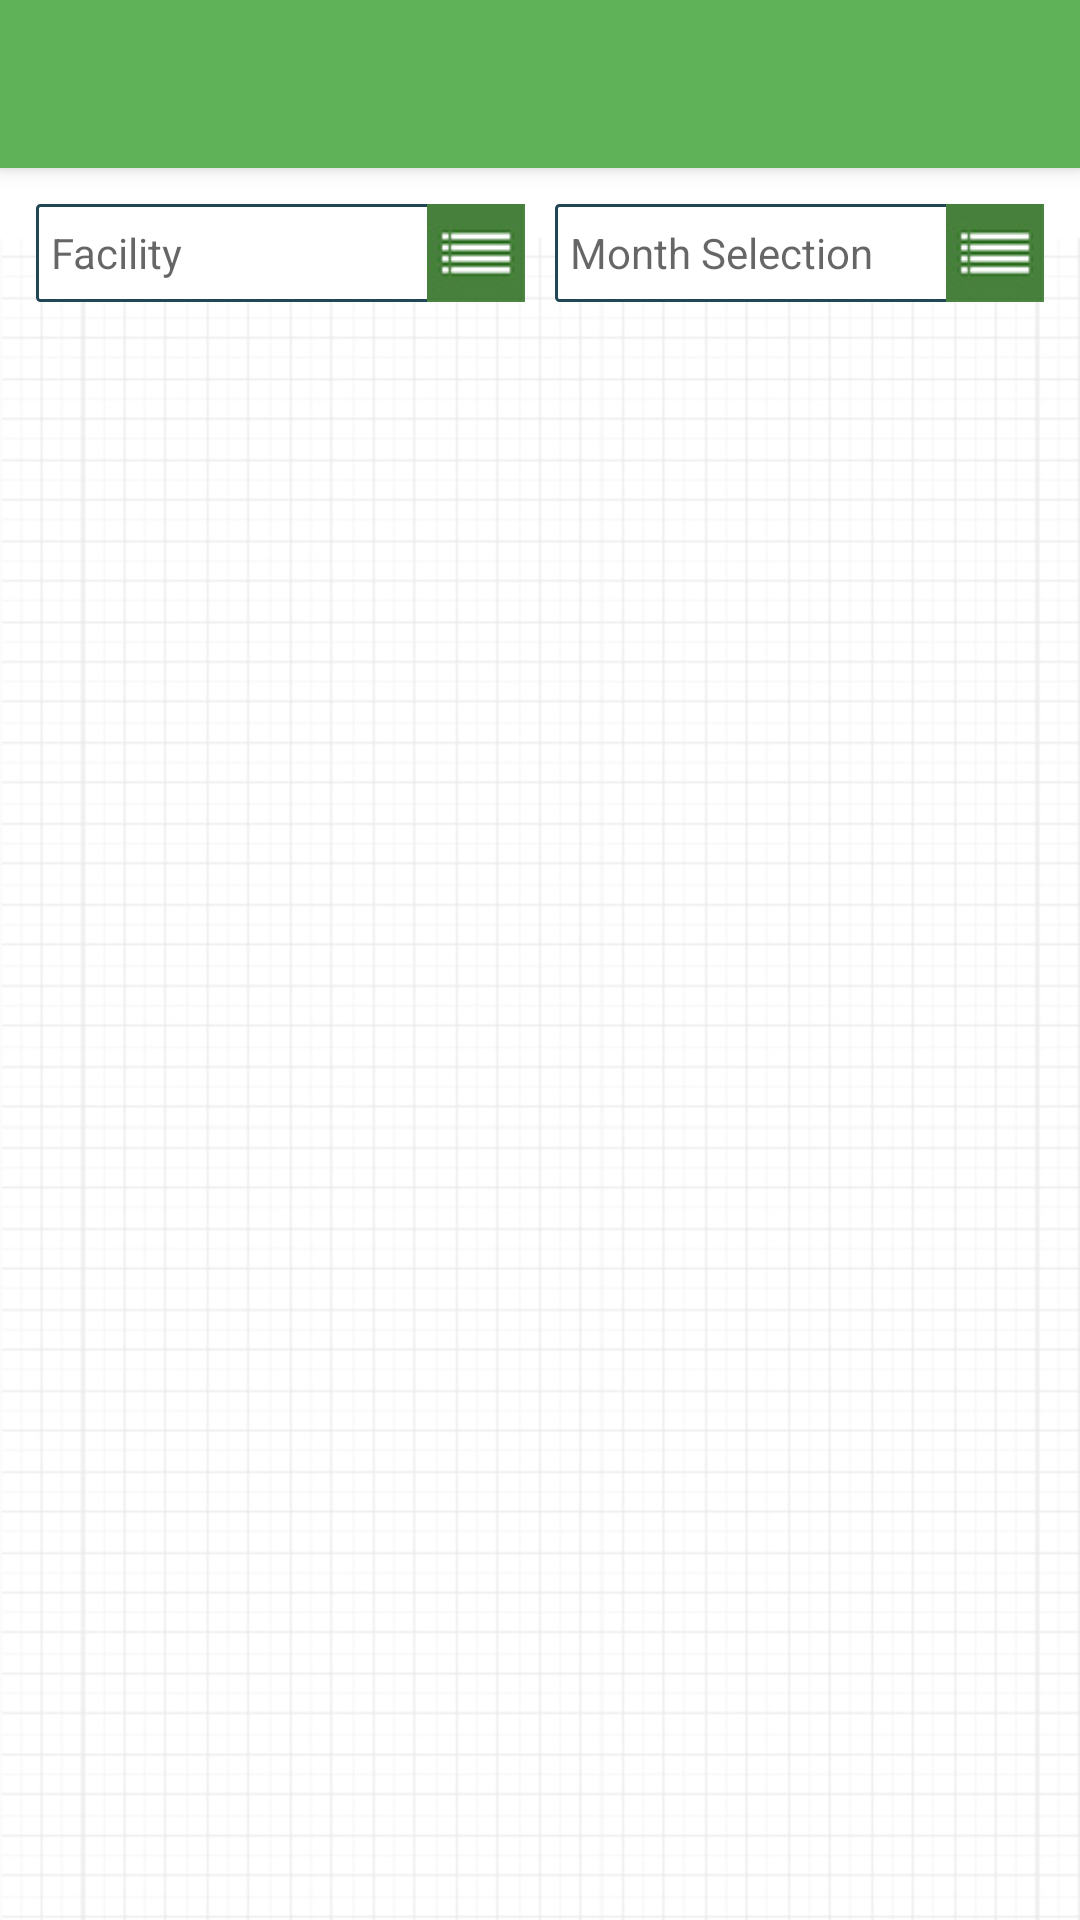

Android layout source for this screen:
<!-- AndroidManifest.xml: application theme AppTheme.NoActionBar -->
<!-- res/layout/app_bar_engagement.xml -->
<?xml version="1.0" encoding="utf-8"?>
<android.support.design.widget.CoordinatorLayout xmlns:android="http://schemas.android.com/apk/res/android"
    xmlns:app="http://schemas.android.com/apk/res-auto"
    xmlns:tools="http://schemas.android.com/tools"
    android:layout_width="match_parent"
    android:layout_height="match_parent"
    tools:context="org.sdrc.scslmobile.activity.EngagementActivity">

    <android.support.design.widget.AppBarLayout
        android:layout_width="match_parent"
        android:layout_height="wrap_content"
        android:theme="@style/AppTheme.NoActionBar.AppBarOverlay">

        <android.support.v7.widget.Toolbar
            android:id="@+id/toolbar"
            android:layout_width="match_parent"
            android:layout_height="?attr/actionBarSize"
            android:background="?attr/colorPrimary"
            app:popupTheme="@style/AppTheme.NoActionBar.PopupOverlay"
            app:titleTextColor="@color/colorAccent"
            app:titleTextAppearance="@style/Toolbar.TitleTextMedium"
            app:contentInsetLeft="0dp"
            app:contentInsetStart="0dp"
            app:contentInsetStartWithNavigation="0dp"/>

    </android.support.design.widget.AppBarLayout>

    <include layout="@layout/content_engagement" />

</android.support.design.widget.CoordinatorLayout>
<!-- res/layout/content_engagement.xml (included above) -->
<?xml version="1.0" encoding="utf-8"?>
<RelativeLayout xmlns:android="http://schemas.android.com/apk/res/android"
    xmlns:tools="http://schemas.android.com/tools"
    android:layout_width="match_parent"
    android:layout_height="match_parent"
    xmlns:app="http://schemas.android.com/apk/res-auto"
    android:background="@drawable/scsl_bg"
    app:layout_behavior="@string/appbar_scrolling_view_behavior"
    tools:context="org.sdrc.scslmobile.activity.EngagementActivity"
    tools:showIn="@layout/app_bar_engagement">

    <LinearLayout
        android:layout_width="match_parent"
        android:layout_height="wrap_content"
        android:orientation="vertical"
        android:padding="@dimen/twelve">

        <LinearLayout
            android:layout_width="match_parent"
            android:layout_height="wrap_content"
            android:elevation="@dimen/eight"
            android:weightSum="2">

            <LinearLayout
                android:layout_width="@dimen/zero"
                android:layout_height="match_parent"
                android:layout_weight="1"
                android:background="@drawable/grey_border"
                android:orientation="horizontal"
                android:weightSum="10">

                <TextView
                    android:id="@+id/facility_txt"
                    style="@android:style/TextAppearance.DeviceDefault.Small"
                    android:layout_width="@dimen/zero"
                    android:layout_height="match_parent"
                    android:layout_weight="8"
                    android:ellipsize="end"
                    android:gravity="center_vertical"
                    android:hint="@string/facility"
                    android:maxLines="1"
                    android:padding="@dimen/five"
                    android:textColor="@color/black" />

                <ImageView
                    android:id="@+id/facility_icon"
                    android:layout_width="@dimen/zero"
                    android:layout_height="match_parent"
                    android:layout_weight="2"
                    android:adjustViewBounds="true"
                    android:contentDescription="@string/choose_selection_icon"
                    android:scaleType="centerCrop"
                    android:src="@drawable/dropdown_menu_icon" />

            </LinearLayout>

            <LinearLayout
                android:layout_width="0sp"
                android:layout_height="match_parent"
                android:layout_marginLeft="@dimen/ten"
                android:layout_weight="1"
                android:background="@drawable/grey_border"
                android:orientation="horizontal"
                android:weightSum="10">

                <TextView
                    android:id="@+id/month_selection_txt"
                    style="@android:style/TextAppearance.DeviceDefault.Small"
                    android:layout_width="0sp"
                    android:layout_height="match_parent"
                    android:layout_weight="8"
                    android:ellipsize="end"
                    android:gravity="center_vertical"
                    android:hint="@string/month_selection"
                    android:maxLines="1"
                    android:padding="@dimen/five"
                    android:textColor="@color/black" />

                <ImageView
                    android:id="@+id/month_selection_icon"
                    android:layout_width="@dimen/zero"
                    android:layout_height="match_parent"
                    android:layout_weight="2"
                    android:adjustViewBounds="true"
                    android:contentDescription="@string/choose_selection_icon"
                    android:scaleType="centerCrop"
                    android:src="@drawable/dropdown_menu_icon" />

            </LinearLayout>
        </LinearLayout>

        <android.support.v7.widget.RecyclerView
            android:id="@+id/engagement_list"
            android:layout_width="match_parent"
            android:layout_height="wrap_content"
            android:layout_marginTop="@dimen/twenty"
            android:nestedScrollingEnabled="false"
            android:scrollbarThumbVertical="@drawable/custom_scroll_style"
            android:scrollbars="vertical"/>
    </LinearLayout>

</RelativeLayout>
<!-- resources referenced by this layout -->
<resources>
  <color name="black">#000000</color>
  <color name="colorAccent">#214757</color>
  <dimen name="eight">8dp</dimen>
  <dimen name="five">5dp</dimen>
  <dimen name="ten">10dp</dimen>
  <dimen name="twelve">12dp</dimen>
  <dimen name="twenty">20dp</dimen>
  <dimen name="zero">0dp</dimen>
  <!-- drawable custom_scroll_style (drawable) -->
  <?xml version="1.0" encoding="utf-8"?>
  <shape xmlns:android="http://schemas.android.com/apk/res/android" >
  
      <gradient
          android:angle="45"
          android:endColor="@color/darkBlue"
          android:centerColor="@color/darkBlue"
          android:startColor="@color/darkBlue" />
  
      <corners android:radius="8dp" />
      <size android:width="4dp"/>
      <padding
          android:left="0.5dp"
          android:right="0.5dp" />
  
  </shape>
  <!-- drawable dropdown_menu_icon: jpg bitmap (drawable, 13632 bytes) -->
  <!-- drawable grey_border (drawable) -->
  <?xml version="1.0" encoding="UTF-8"?>
  <shape xmlns:android="http://schemas.android.com/apk/res/android">
      <solid android:color="#fff"/>
      <stroke android:width="1dip" android:color="@color/darkBlue" />
      <corners
          android:bottomLeftRadius="1dip"
          android:bottomRightRadius="1dip"
          android:topLeftRadius="1dip"
          android:topRightRadius="1dip" />
  </shape>
  <!-- drawable scsl_bg: jpg bitmap (drawable, 131658 bytes) -->
  <string name="choose_selection_icon">Choose Selection Icon</string>
  <string name="facility">Facility</string>
  <string name="month_selection">Month Selection</string>
  <style name="AppTheme.NoActionBar.AppBarOverlay" parent="ThemeOverlay.AppCompat.Dark.ActionBar" />
  <style name="AppTheme.NoActionBar.PopupOverlay" parent="ThemeOverlay.AppCompat.Light" />
  <style name="Toolbar.TitleTextMedium" parent="TextAppearance.Widget.AppCompat.Toolbar.Title">
          <item name="android:textSize">15dp</item>
      </style>
  <style name="AppTheme.NoActionBar">
          <item name="windowActionBar">false</item>
          <item name="windowNoTitle">true</item>
      </style>
  <color name="darkBlue">#214757</color>
</resources>
